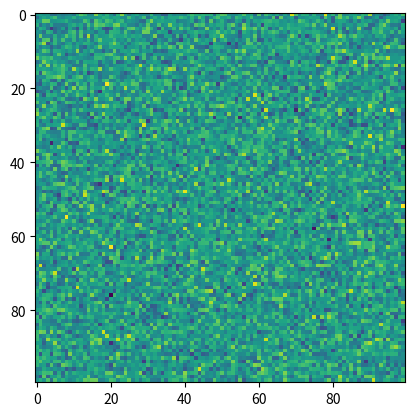
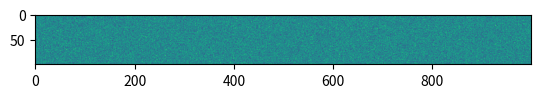
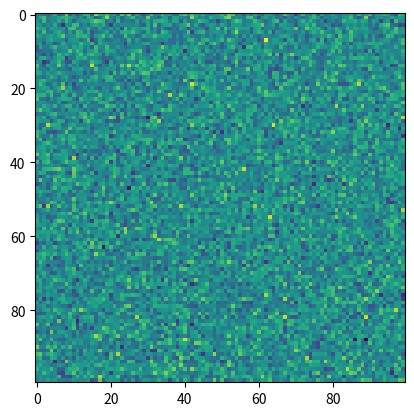
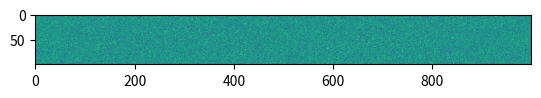
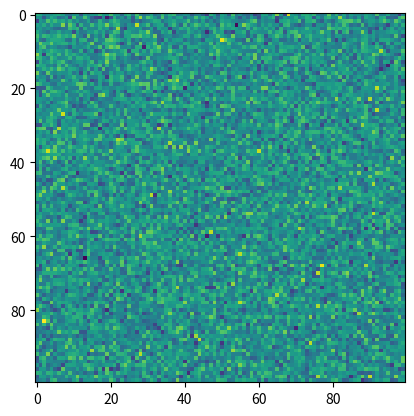
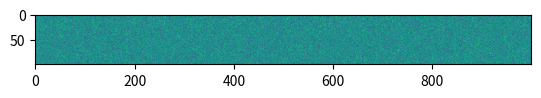
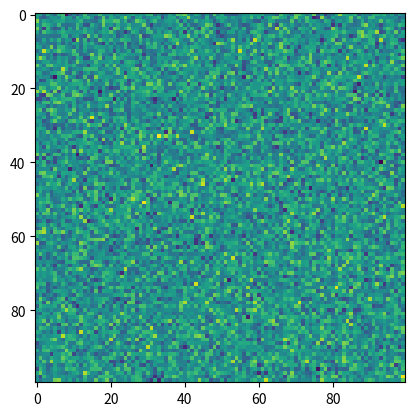
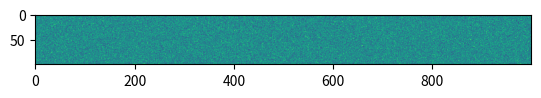

Reproduce these figures in Python, in order. (Note: this script raises an exception after producing the figures.)
# Generate some code that we'll use later on in the page
import numpy as np
import matplotlib.pyplot as plt

square = np.random.randn(100, 100)
wide = np.random.randn(100, 1000)

# Hide input
square = np.random.randn(100, 100)
wide = np.random.randn(100, 1000)

fig, ax = plt.subplots()
ax.imshow(square)

fig, ax = plt.subplots()
ax.imshow(wide)

# Hide input
square = np.random.randn(100, 100)
wide = np.random.randn(100, 1000)

fig, ax = plt.subplots()
ax.imshow(square)

fig, ax = plt.subplots()
ax.imshow(wide)

square = np.random.randn(100, 100)
wide = np.random.randn(100, 1000)

fig, ax = plt.subplots()
ax.imshow(square)

fig, ax = plt.subplots()
ax.imshow(wide)

square = np.random.randn(100, 100)
wide = np.random.randn(100, 1000)

fig, ax = plt.subplots()
ax.imshow(square)

fig, ax = plt.subplots()
ax.imshow(wide)

# You can also include enriched outputs like Math
from IPython.display import Math
Math("\sum_{i=0}^n i^2 = \frac{(n^2+n)(2n+1)}{6}")

import pandas as pd
df = pd.DataFrame([['hi', 'there'], ['this', 'is'], ['a', 'DataFrame']], columns=['Word A', 'Word B'])
df

import pandas as pd

np.random.seed(24)
df = pd.DataFrame({'A': np.linspace(1, 10, 10)})
df = pd.concat([df, pd.DataFrame(np.random.randn(10, 4), columns=list('BCDE'))],
               axis=1)
df.iloc[3, 3] = np.nan
df.iloc[0, 2] = np.nan

def color_negative_red(val):
    """
    Takes a scalar and returns a string with
    the css property `'color: red'` for negative
    strings, black otherwise.
    """
    color = 'red' if val < 0 else 'black'
    return 'color: %s' % color

def highlight_max(s):
    '''
    highlight the maximum in a Series yellow.
    '''
    is_max = s == s.max()
    return ['background-color: yellow' if v else '' for v in is_max]

df.style.\
    applymap(color_negative_red).\
    apply(highlight_max).\
    set_table_attributes('style="font-size: 10px"')

import folium

m = folium.Map(
    location=[45.372, -121.6972],
    zoom_start=12,
    tiles='Stamen Terrain'
)

folium.Marker(
    location=[45.3288, -121.6625],
    popup='Mt. Hood Meadows',
    icon=folium.Icon(icon='cloud')
).add_to(m)

folium.Marker(
    location=[45.3311, -121.7113],
    popup='Timberline Lodge',
    icon=folium.Icon(color='green')
).add_to(m)

folium.Marker(
    location=[45.3300, -121.6823],
    popup='Some Other Location',
    icon=folium.Icon(color='red', icon='info-sign')
).add_to(m)


m

# The ! causes this to run as a shell command
!jupyter -h

for ii in range(40):
    print(f"this is output line {ii}")

b = "This line has no meaning"
b = "This line has no meaning"
b = "This line has no meaning"
b = "This line has no meaning"
b = "This line has no meaning"
b = "This line has no meaning"
b = "This line has no meaning"
b = "This line has no meaning"
b = "This line has no meaning"
b = "This line has no meaning"
b = "This line has no meaning"
b = "This line has no meaning"
b = "This line has no meaning"
b = "This line has no meaning"
b = "This line has no meaning"
b = "This line has no meaning"
b = "This line has no meaning"
b = "This line has no meaning"
b = "This line has no meaning"
b = "This line has no meaning"
b = "This line has no meaning"
print(b)